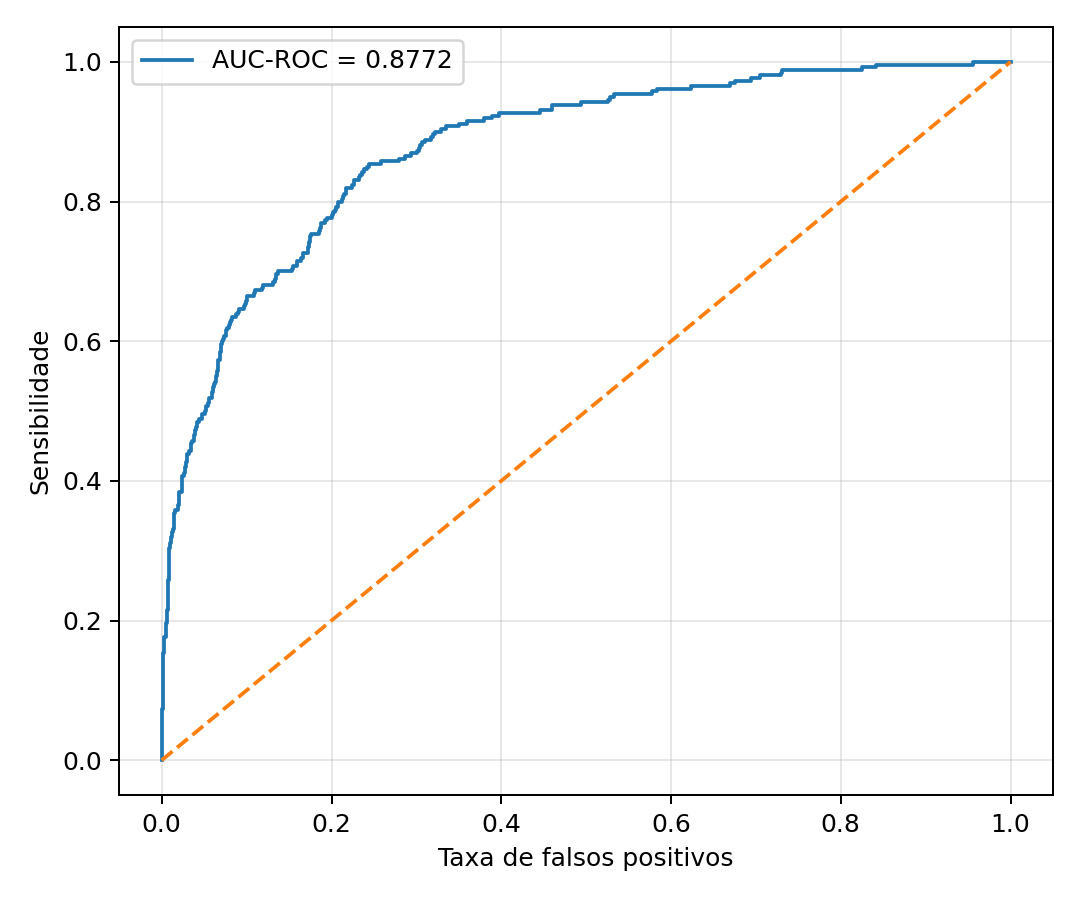

Values plotted in this chart, from the file beside it:
fpr, tpr
0.0, 0.0
0.0, 0.003846
0.0, 0.03462
0.0005299, 0.03462
0.0005299, 0.07308
0.00106, 0.07308
0.00106, 0.15
0.00159, 0.15
0.00159, 0.1538
0.00212, 0.1538
0.00212, 0.1692
0.00265, 0.1692
0.00265, 0.1769
0.004769, 0.1769
0.004769, 0.1923
0.005299, 0.1923
0.005299, 0.1962
0.005829, 0.1962
0.005829, 0.2
0.006359, 0.2
0.006359, 0.2154
0.006889, 0.2154
0.006889, 0.2346
0.007419, 0.2346
0.007419, 0.2462
0.007949, 0.2462
0.007949, 0.2577
0.008479, 0.2577
0.008479, 0.3
0.009009, 0.3
0.009009, 0.3038
0.01007, 0.3038
0.01007, 0.3115
0.01113, 0.3115
0.01113, 0.3192
0.01166, 0.3192
0.01166, 0.3231
0.01219, 0.3231
0.01219, 0.3269
0.01272, 0.3269
0.01272, 0.3308
0.01431, 0.3308
0.01431, 0.3423
0.01484, 0.3423
0.01484, 0.3538
0.01537, 0.3538
0.01537, 0.3577
0.01908, 0.3577
0.01908, 0.3654
0.02014, 0.3654
0.02014, 0.3808
0.02067, 0.3808
0.02067, 0.3846
0.02332, 0.3846
0.02332, 0.3962
0.02385, 0.3962
0.02385, 0.4038
0.02438, 0.4038
0.02438, 0.4077
0.02597, 0.4077
... 262 more rows
